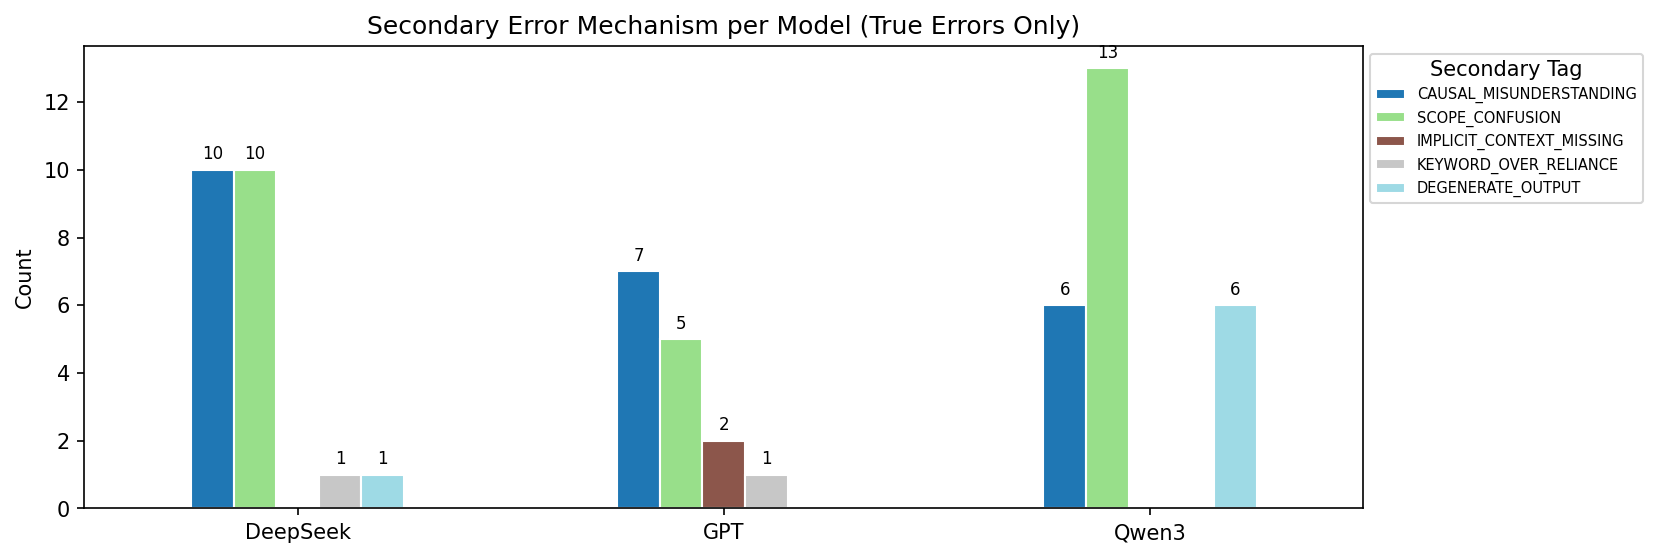

The file beside this chart, header and first rows:
model, CAUSAL_MISUNDERSTANDING, SCOPE_CONFUSION, IMPLICIT_CONTEXT_MISSING, KEYWORD_OVER_RELIANCE, DEGENERATE_OUTPUT
DeepSeek, 10, 10, 0, 1, 1
GPT, 7, 5, 2, 1, 0
Qwen3, 6, 13, 0, 0, 6
